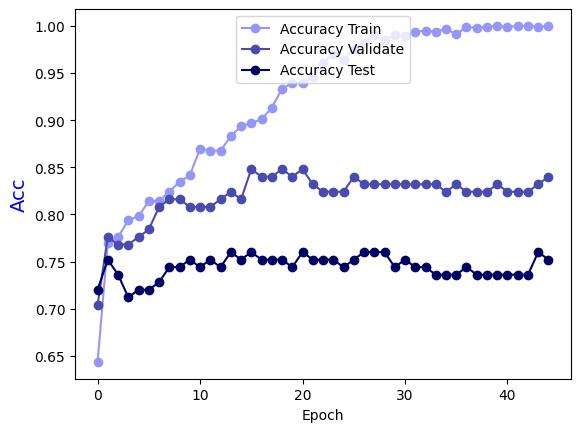

Values plotted in this chart, from the file beside it:
Epoch, Accuracy Train, Accuracy Validate, Accuracy Test
0.0, 0.6434, 0.704, 0.72
1.0, 0.7697, 0.776, 0.752
2.0, 0.7758, 0.768, 0.736
3.0, 0.7939, 0.768, 0.712
4.0, 0.798, 0.776, 0.72
5.0, 0.8141, 0.784, 0.72
6.0, 0.8141, 0.808, 0.728
7.0, 0.8242, 0.816, 0.744
8.0, 0.8343, 0.816, 0.744
9.0, 0.8414, 0.808, 0.752
10.0, 0.8697, 0.808, 0.744
11.0, 0.8677, 0.808, 0.752
12.0, 0.8677, 0.816, 0.744
13.0, 0.8828, 0.824, 0.76
14.0, 0.8939, 0.816, 0.752
15.0, 0.897, 0.848, 0.76
16.0, 0.901, 0.84, 0.752
17.0, 0.9131, 0.84, 0.752
18.0, 0.9333, 0.848, 0.752
19.0, 0.9394, 0.84, 0.744
20.0, 0.9394, 0.848, 0.76
21.0, 0.9455, 0.832, 0.752
22.0, 0.9606, 0.824, 0.752
23.0, 0.9707, 0.824, 0.752
24.0, 0.9636, 0.824, 0.744
25.0, 0.9758, 0.84, 0.752
26.0, 0.9818, 0.832, 0.76
27.0, 0.9899, 0.832, 0.76
28.0, 0.9848, 0.832, 0.76
29.0, 0.9899, 0.832, 0.744
30.0, 0.9889, 0.832, 0.752
31.0, 0.9939, 0.832, 0.744
32.0, 0.9949, 0.832, 0.744
33.0, 0.9939, 0.832, 0.736
34.0, 0.997, 0.824, 0.736
35.0, 0.9909, 0.832, 0.736
36.0, 0.999, 0.824, 0.744
37.0, 0.998, 0.824, 0.736
38.0, 0.999, 0.824, 0.736
39.0, 1.0, 0.832, 0.736
40.0, 0.999, 0.824, 0.736
41.0, 1.0, 0.824, 0.736
42.0, 1.0, 0.824, 0.736
43.0, 0.999, 0.832, 0.76
44.0, 1.0, 0.84, 0.752
